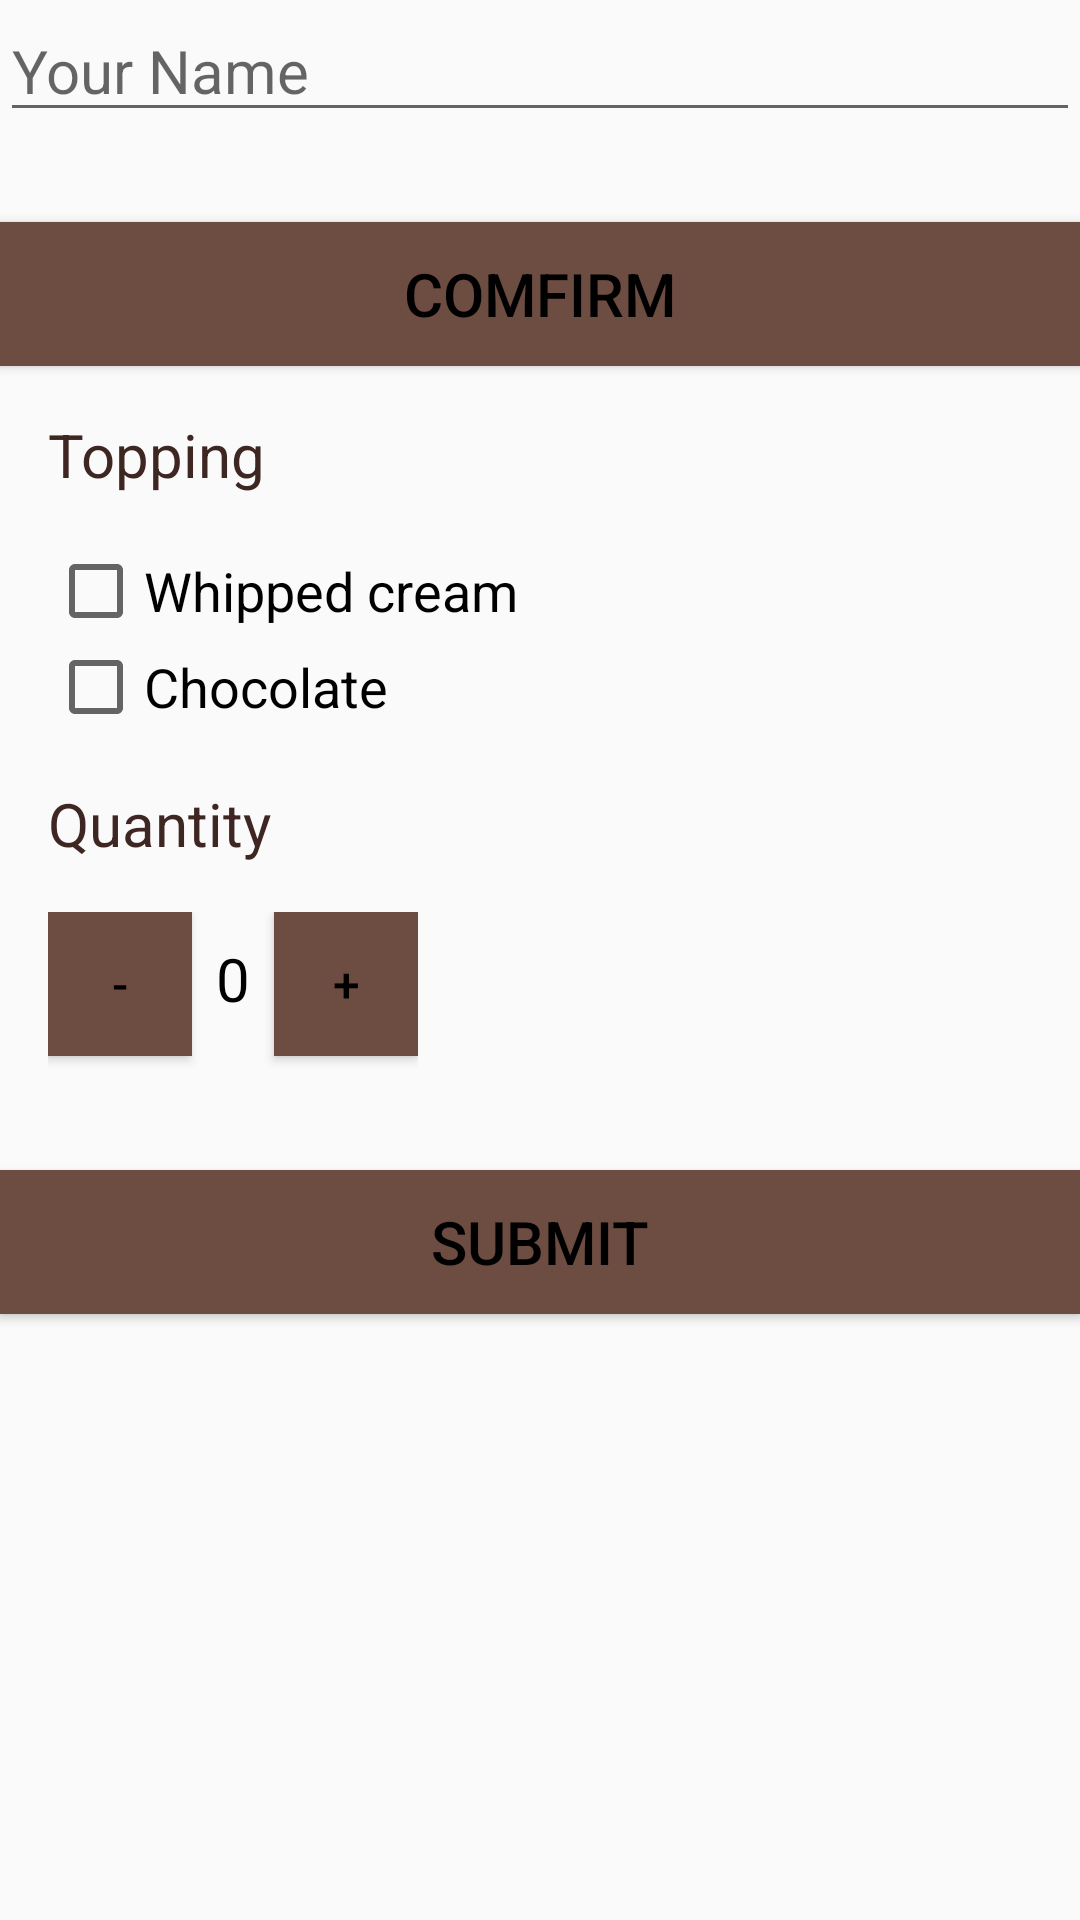

The Android layout XML behind this screen, and the referenced resources:
<!-- AndroidManifest.xml: application theme AppTheme -->
<!-- res/layout/activity_coffee.xml -->
<?xml version="1.0" encoding="utf-8"?>
<LinearLayout xmlns:android="http://schemas.android.com/apk/res/android"
    xmlns:tools="http://schemas.android.com/tools"
    android:layout_width="match_parent"
    android:layout_height="match_parent"
    android:orientation="vertical"

    tools:context="com.example.mac.takehomeassignment09_yup.CoffeeActivity">

    <EditText
        android:id="@+id/name_field"
        android:layout_width="match_parent"
        android:layout_height="wrap_content"
        android:hint="Your Name"
        android:textSize="20sp"
        android:inputType="textCapWords"/>

    <Button
        android:id="@+id/confirm_button"
        android:layout_width="match_parent"
        android:layout_height="wrap_content"
        android:text="comfirm"
        android:textSize="20sp"
        android:background="#6D4C41"
        android:textColor="#000000"
        android:layout_marginTop="30dp"
        android:onClick="confirm"/>

    <TextView
        android:layout_width="wrap_content"
        android:layout_height="wrap_content"
        android:text="Topping"
        android:textSize="20sp"
        android:textColor="#3E2723"
        android:layout_margin="16sp"/>

    <CheckBox
        android:id="@+id/cream_checkbox"
        android:layout_width="wrap_content"
        android:layout_height="wrap_content"
        android:text="Whipped cream"
        android:textSize="18sp"
        android:layout_marginLeft="16dp"
        />
    <CheckBox
        android:id="@+id/chocolate_checkbox"
        android:layout_width="wrap_content"
        android:layout_height="wrap_content"
        android:text="Chocolate"
        android:textSize="18sp"
        android:layout_marginLeft="16dp"
        />

    <TextView
        android:layout_width="wrap_content"
        android:layout_height="wrap_content"
        android:text="Quantity"
        android:textSize="20sp"
        android:textColor="#3E2723"
        android:layout_margin="16dp"
        />
    <LinearLayout
        android:layout_width="wrap_content"
        android:layout_height="wrap_content"
        android:orientation="horizontal"
        android:layout_marginLeft="16dp"
        >
        <Button
            android:layout_width="48dp"
            android:layout_height="48dp"
            android:text="-"
            android:textSize="16sp"
            android:background="#6D4C41"
            android:textColor="#000000"
            android:layout_marginBottom="8dp"
            android:onClick="decrement"
            />
        <TextView
            android:id="@+id/quantity_text_view"
            android:layout_width="wrap_content"
            android:layout_height="wrap_content"
            android:text="0"
            android:textSize="20sp"
            android:textColor="#000000"
            android:paddingLeft="8dp"
            android:paddingRight="8dp"
            />
        <Button
            android:layout_width="48dp"
            android:layout_height="48dp"
            android:text="+"
            android:textSize="16sp"
            android:background="#6D4C41"
            android:textColor="#000000"
            android:onClick="increment"
            />
    </LinearLayout>
    <Button
        android:id="@+id/submit_button"
        android:layout_width="match_parent"
        android:layout_height="wrap_content"
        android:text="Submit"
        android:textSize="20sp"
        android:background="#6D4C41"
        android:textColor="#000000"
        android:layout_marginTop="30dp"
        android:onClick="submit"/>


</LinearLayout>
<!-- resources referenced by this layout -->
<resources>
  <style name="AppTheme" parent="Theme.AppCompat.Light.DarkActionBar">
          
          <item name="colorPrimary">#3E2723</item>
          <item name="colorPrimaryDark">#3E2723</item>
          <item name="colorAccent">#000000</item>
      </style>
</resources>
